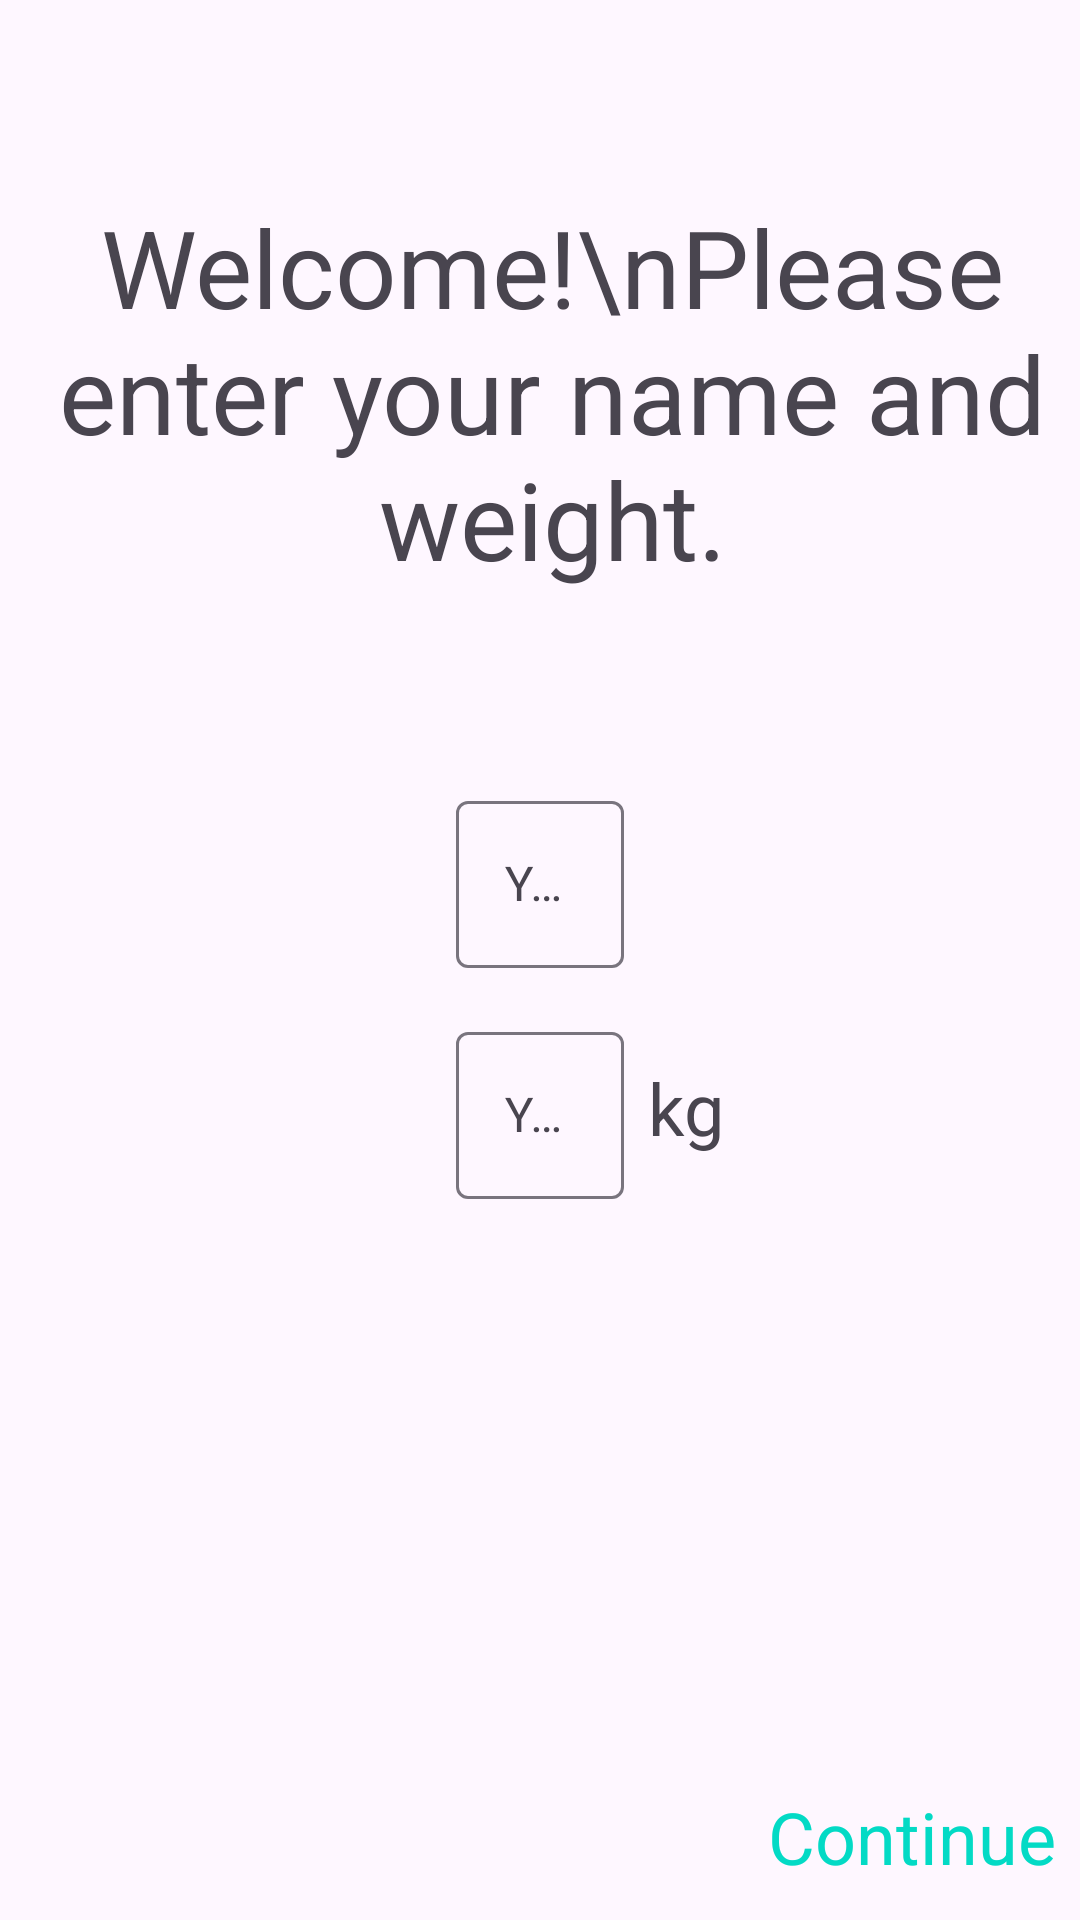

This screen was rendered from an Android layout file. Write that file and the resources it references.
<!-- AndroidManifest.xml: application theme Theme.AciiRunning -->
<!-- res/layout/fragment_setup.xml -->
<?xml version="1.0" encoding="utf-8"?>
<layout>
    <androidx.constraintlayout.widget.ConstraintLayout xmlns:android="http://schemas.android.com/apk/res/android"
        xmlns:app="http://schemas.android.com/apk/res-auto"
        android:layout_width="match_parent"
        android:layout_height="match_parent">

        <TextView
            android:id="@+id/tvWelcome"
            android:layout_width="wrap_content"
            android:layout_height="wrap_content"
            android:layout_marginStart="8dp"
            android:text="Welcome!\nPlease enter your name and weight."
            android:textAlignment="center"
            android:textSize="36sp"
            app:layout_constraintBottom_toTopOf="@+id/tilName"
            app:layout_constraintLeft_toLeftOf="parent"
            app:layout_constraintRight_toRightOf="parent"
            app:layout_constraintTop_toTopOf="parent" />

        <com.google.android.material.textfield.TextInputLayout
            android:id="@+id/tilName"
            android:layout_width="wrap_content"
            android:layout_height="wrap_content"
            app:layout_constraintBottom_toTopOf="@+id/constraintLayout"
            app:layout_constraintEnd_toEndOf="parent"
            app:layout_constraintHorizontal_bias="0.5"
            app:layout_constraintStart_toStartOf="parent"
            app:layout_constraintTop_toTopOf="parent">

            <com.google.android.material.textfield.TextInputEditText
                android:id="@+id/etName"
                android:layout_width="match_parent"
                android:layout_height="wrap_content"
                android:ems="10"
                android:hint="Your Name"
                android:inputType="textPersonName" />

        </com.google.android.material.textfield.TextInputLayout>

        <com.google.android.material.textfield.TextInputLayout
            android:id="@+id/tilWeight"
            android:layout_width="wrap_content"
            android:layout_height="wrap_content"
            android:layout_marginTop="16dp"
            app:layout_constraintStart_toStartOf="@+id/tilName"
            app:layout_constraintTop_toBottomOf="@+id/tilName">

            <com.google.android.material.textfield.TextInputEditText
                android:id="@+id/etWeight"
                android:layout_width="wrap_content"
                android:layout_height="wrap_content"
                android:hint="Your Weight"
                android:ems="10"
                android:inputType="numberDecimal" />

        </com.google.android.material.textfield.TextInputLayout>

        <TextView
            android:id="@+id/tvWeight"
            android:layout_width="wrap_content"
            android:layout_height="wrap_content"
            android:layout_marginStart="8dp"
            android:text="kg"
            android:textSize="24sp"
            app:layout_constraintBottom_toBottomOf="@+id/tilWeight"
            app:layout_constraintLeft_toRightOf="@id/tilWeight"
            app:layout_constraintTop_toTopOf="@+id/tilWeight" />

        <androidx.constraintlayout.widget.ConstraintLayout
            android:id="@+id/constraintLayout"
            android:layout_width="match_parent"
            android:layout_height="56dp"
            android:background="@color/md_blue_900"
            android:padding="8dp"
            app:layout_constraintBottom_toBottomOf="parent"
            app:layout_constraintEnd_toEndOf="parent"
            app:layout_constraintHorizontal_bias="0.5"
            app:layout_constraintStart_toStartOf="parent">

            <TextView
                android:id="@+id/tvContinue"
                android:layout_width="wrap_content"
                android:layout_height="wrap_content"
                android:text="Continue"
                android:textColor="@color/colorAccent"
                android:textSize="24sp"
                app:layout_constraintBottom_toBottomOf="parent"
                app:layout_constraintEnd_toEndOf="parent"
                app:layout_constraintTop_toTopOf="parent" />

        </androidx.constraintlayout.widget.ConstraintLayout>


    </androidx.constraintlayout.widget.ConstraintLayout>
</layout>
<!-- resources referenced by this layout -->
<resources>
  <style name="Theme.AciiRunning" parent="Base.Theme.AciiRunning" />
  <style name="Base.Theme.AciiRunning" parent="Theme.Material3.DayNight.NoActionBar">
          
          
      </style>
  <!-- not gathered from this repository: default colours our renderer supplied (Android Studio template values) -->
  <color name="colorAccent">#FF03DAC5</color>
</resources>
